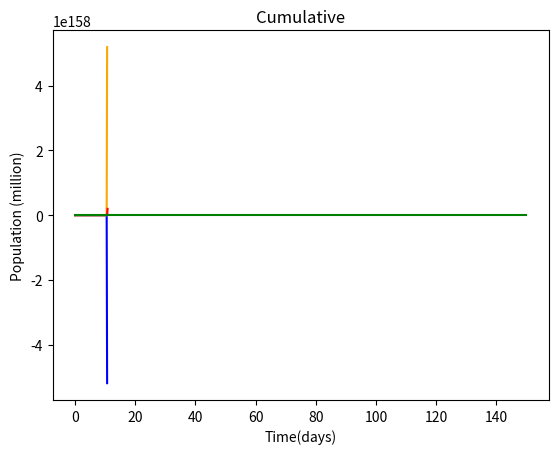

The matplotlib source for this figure:
# importing the required modules
import matplotlib.pyplot as plt
import numpy as np


class AgeCompartmentalModel:
    def __init__(self, contactMatrix, time, populations, infectionRates, recoveryRates, dt):
        self.contactMatrix = contactMatrix
        self.time = time
        self.populations = populations
        self.infectionRates = infectionRates
        self.recoveryRates = recoveryRates
        self.dt = dt
        self.ageBrackets = []
        self.t = np.arange(0, time, dt)
        index = 0
        for contactVector in contactMatrix:
            self.ageBrackets.append(AgeBracket(self.ageBrackets, populations[index], infectionRates[index], incubationRates[index], recoveryRates[index], contactVector))
            index += 1

        for increment in self.t:
            if increment == 0:
                continue
            for ageBracket in self.ageBrackets:
                ageBracket.stepIncrement(self.dt, 1)
            for ageBracket in self.ageBrackets:
                ageBracket.updateIncrement()

    # Graphs each age bracket's set of diff eqs in a separate window.
    def graphIndividualModels(self):
        for ageBracket in self.ageBrackets:
            plt.xlabel("Time(days)")
            plt.ylabel("Population (million)")
            plt.plot(self.t, ageBracket.pastS, label="Susceptible", color="blue")
            plt.plot(self.t, ageBracket.pastE, label="Exposed", color="orange")
            plt.plot(self.t, ageBracket.pastI, label="Infected", color="red")
            plt.plot(self.t, ageBracket.pastR, label="Recovered", color="gray")
            plt.plot(self.t, ageBracket.pastV, label="Vaccinated", color="green")

            plt.title("SEIRV Model")
            plt.show()

# TODO finish this method which totals each ageBracket's seperate equations into one for the total population
    def graphCumulativeModels(self):
        index = 0;
        cumulativeS, cumulativeE, cumulativeI, cumulativeR, cumulativeV = np.empty(self.t.__len__()), np.empty(self.t.__len__()), np.empty(self.t.__len__()), np.empty(self.t.__len__()), np.empty(self.t.__len__())
        while index < self.t.__len__():
            for ageBracket in self.ageBrackets:
                cumulativeS[index] += ageBracket.pastS[index]
                cumulativeE[index] += ageBracket.pastE[index]
                cumulativeI[index] += ageBracket.pastI[index]
                cumulativeR[index] += ageBracket.pastR[index]
                cumulativeV[index] += ageBracket.pastV[index]
            index += 1
        plt.xlabel("Time(days)")
        plt.ylabel("Population (million)")
        plt.plot(self.t, cumulativeS, label="Susceptible", color="blue")
        plt.plot(self.t, cumulativeE, label="Exposed", color="orange")
        plt.plot(self.t, cumulativeI, label="Infected", color="red")
        plt.plot(self.t, cumulativeR, label="Recovered", color="gray")
        plt.plot(self.t, cumulativeV, label="Vaccinated", color="green")

        plt.title("Cumulative")
        plt.show()


# TODO It may be better to just have S,E,I,R,V as a 2D array to make the code cleaner. This is not a high priority
# Each age bracket has a set of diff eqs that are used to model the actual trajectories of the disease
class AgeBracket:
    def __init__(self, brackets, population, infectionRate, incubationRate, recoveryRate, contactVector):
        self.brackets = brackets
        self.population = population
        self.infectionRate = infectionRate
        self.incubationRate = incubationRate
        self.recoveryRate = recoveryRate
        self.contactVector = contactVector
        self.newS, self.newE, self.newI, self.newR, self.newV = 0, 0, 0, 0, 0
        self.S, self.E, self.I, self.R, self.V = self.population, 0, 0.000001, 0, 0
        self.pastS, self.pastE, self.pastI, self.pastR, self.pastV = [], [], [], [], []
        self.pastS.append(self.S)
        self.pastE.append(self.E)
        self.pastI.append(self.I)
        self.pastR.append(self.R)
        self.pastV.append(self.V)

    # This attempts to apply the equation in figure 2 on page 1158
    def getInfectionRisk(self):
        sum, index = 0, 0
        for bracket in self.brackets:
            sum += self.contactVector[index] * bracket.I / bracket.population
        return (1 / len(self.brackets)) * sum * self.S / self.population * self.infectionRate

# TODO This is not incrementing correctly. Must find bug
    # Increments the set of diff eqs using Euler's method. Ref figure 1 on page 1157
    def stepIncrement(self, dt, dV):
        ir = self.getInfectionRisk()
        self.newS = self.S + ((-ir) * (self.S - dV) - dV) * dt
        self.newE = self.E + ((-self.incubationRate) * self.E + ir * (self.S - dV)) * dt
        self.newI = self.I + ((-self.recoveryRate) * self.I + self.incubationRate * self.E) * dt
        self.newR = self.R + (self.recoveryRate * self.I) * dt
        self.newV = self.V + dV * dt

    # updateIncrement is needed since each set of diff eqs depends on the rest of the age brackets.
    # This means that the actual increment can be performed after all the diff eqs have their new values calculated
    def updateIncrement(self):
        self.pastS.append(self.S)
        self.pastE.append(self.E)
        self.pastI.append(self.I)
        self.pastR.append(self.R)
        self.pastV.append(self.V)
        self.S = self.newS
        self.E = self.newE
        self.I = self.newI
        self.R = self.newR
        self.V = self.newV


# TODO this is data from the h1n1 influenza breakout. We will need to replace this with COVID-19 data
contactMatrix = np.array([[8.27, 1.395, 4.165, 1.51, 0.715],
                          [1.395, 5.65, 2.83, 1.83, 0.895],
                          [4.165, 2.385, 6.55, 3.425, 1.383],
                          [1.51, 1.83, 3.425, 4.2, 2.055],
                          [0.715, 0.895, 1.383, 2.055, 2.66]], dtype=float)

incubationRates = [0.25, 0.25, 0.25, 0.25, 0.25]
recoveryRates = [0.334, 0.334, 0.334, 0.334, 0.334]
infectionRates = [0.434, 0.158, 0.118, 0.046, 0.046]
populations = [0.94, 0.91, 2.30, 1.86, 0.85]
time = 150
dt = time / 1000
acm = AgeCompartmentalModel(contactMatrix, time, populations, infectionRates, recoveryRates, dt)
acm.graphCumulativeModels()